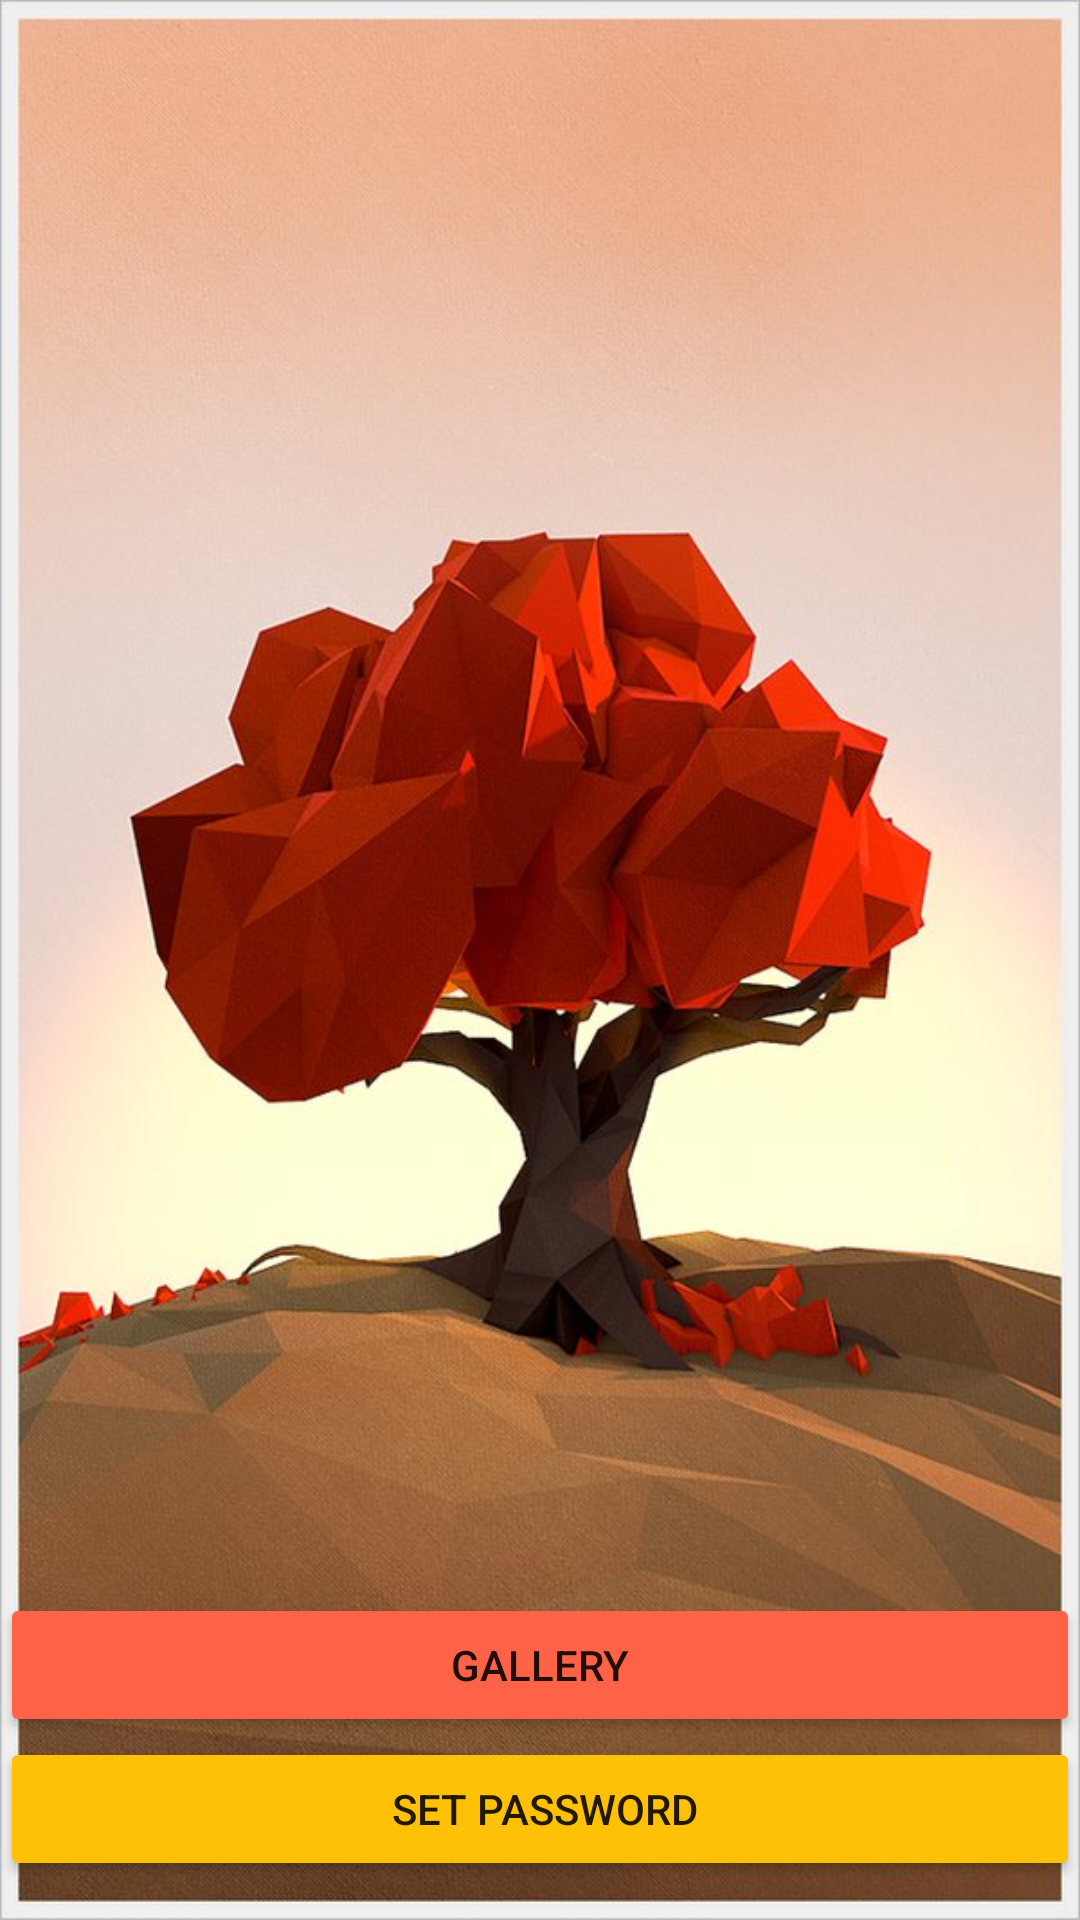

Here is an Android app screen rendered from its layout file. Give the layout XML and the strings, colors and styles it references.
<!-- AndroidManifest.xml: application theme Theme.FinalLogIn -->
<!-- res/layout/activity_main2.xml -->
<?xml version="1.0" encoding="utf-8"?>
<RelativeLayout xmlns:android="http://schemas.android.com/apk/res/android"
    xmlns:app="http://schemas.android.com/apk/res-auto"
    xmlns:tools="http://schemas.android.com/tools"
    android:layout_width="match_parent"
    android:layout_height="match_parent"
    android:background="@drawable/beautiful"
    tools:context=".MainActivity2">


    <TextView
        android:id="@+id/textView"
        android:layout_width="match_parent"
        android:layout_height="wrap_content"
        android:layout_alignParentBottom="true"
        android:layout_marginBottom="649dp"
        android:paddingLeft="122dp"
        android:text="Select one of them"
        android:textColor="#271E1E"
        android:textSize="18dp"
        android:textStyle="italic"
        app:layout_constraintBottom_toBottomOf="parent"
        app:layout_constraintEnd_toEndOf="parent"
        app:layout_constraintStart_toStartOf="parent"
        app:layout_constraintTop_toTopOf="parent"
        app:layout_constraintVertical_bias="0.11" />

    <ImageView
        android:id="@+id/imgGallery"
        android:layout_width="405dp"
        android:layout_height="404dp"
        android:layout_alignParentTop="true"
        android:layout_alignParentBottom="true"
        android:layout_marginTop="131dp"
        android:layout_marginBottom="196dp"
        app:layout_constraintBottom_toBottomOf="parent"
        app:layout_constraintEnd_toEndOf="parent"
        app:layout_constraintHorizontal_bias="0.0"
        app:layout_constraintStart_toStartOf="parent"
        app:layout_constraintTop_toTopOf="parent"
        app:layout_constraintVertical_bias="0.394"
        tools:srcCompat="@tools:sample/avatars" />

    <Button
        android:id="@+id/btnCamera"
        android:layout_width="match_parent"
        android:layout_height="wrap_content"
        android:layout_alignParentBottom="true"
        android:layout_marginBottom="61dp"
        android:backgroundTint="@color/Tomato"
        android:text="Gallery" />

    <Button
        android:id="@+id/three"
        android:layout_width="match_parent"
        android:layout_height="wrap_content"
        android:layout_alignParentBottom="true"
        android:layout_marginBottom="13dp"
        android:backgroundTint="@color/buttonbg"
        android:text=" Set password" />

    <Button
        android:id="@+id/logout"
        android:layout_width="96dp"
        android:layout_height="34dp"
        android:layout_alignParentStart="true"
        android:layout_alignParentEnd="true"
        android:layout_alignParentBottom="true"
        android:layout_marginStart="313dp"
        android:layout_marginEnd="2dp"
        android:layout_marginBottom="697dp"
        android:onClick="logoutprocess"
        android:text="logout"
        android:textSize="10sp"
        app:layout_constraintBottom_toBottomOf="parent"
        app:layout_constraintEnd_toEndOf="parent"
        android:backgroundTint="@color/teal_200"
        app:layout_constraintHorizontal_bias="0.498"
        app:layout_constraintStart_toStartOf="parent"
        app:layout_constraintTop_toTopOf="parent"
        app:layout_constraintVertical_bias="0.818" />

</RelativeLayout>
<!-- resources referenced by this layout -->
<resources>
  <color name="Tomato">#FF6347</color>
  <color name="buttonbg">#FFC107</color>
  <color name="teal_200">#FF03DAC5</color>
  <!-- drawable beautiful: png bitmap (drawable, 94154 bytes) -->
  <style name="Theme.FinalLogIn" parent="Theme.MaterialComponents.DayNight.NoActionBar">
          
          <item name="colorPrimary">@color/purple_500</item>
          <item name="colorPrimaryVariant">@color/Lavender</item>
          <item name="colorOnPrimary">@color/white</item>
          
          <item name="colorSecondary">@color/teal_200</item>
          <item name="colorSecondaryVariant">@color/teal_700</item>
          <item name="colorOnSecondary">@color/black</item>
          
          <item name="android:statusBarColor">?attr/colorPrimaryVariant</item>
          
      </style>
  <color name="purple_500">#FF6200EE</color>
  <color name="Lavender">#E6E6FA</color>
  <color name="white">#FFFFFFFF</color>
  <color name="teal_700">#FF018786</color>
  <color name="black">#FF000000</color>
</resources>
